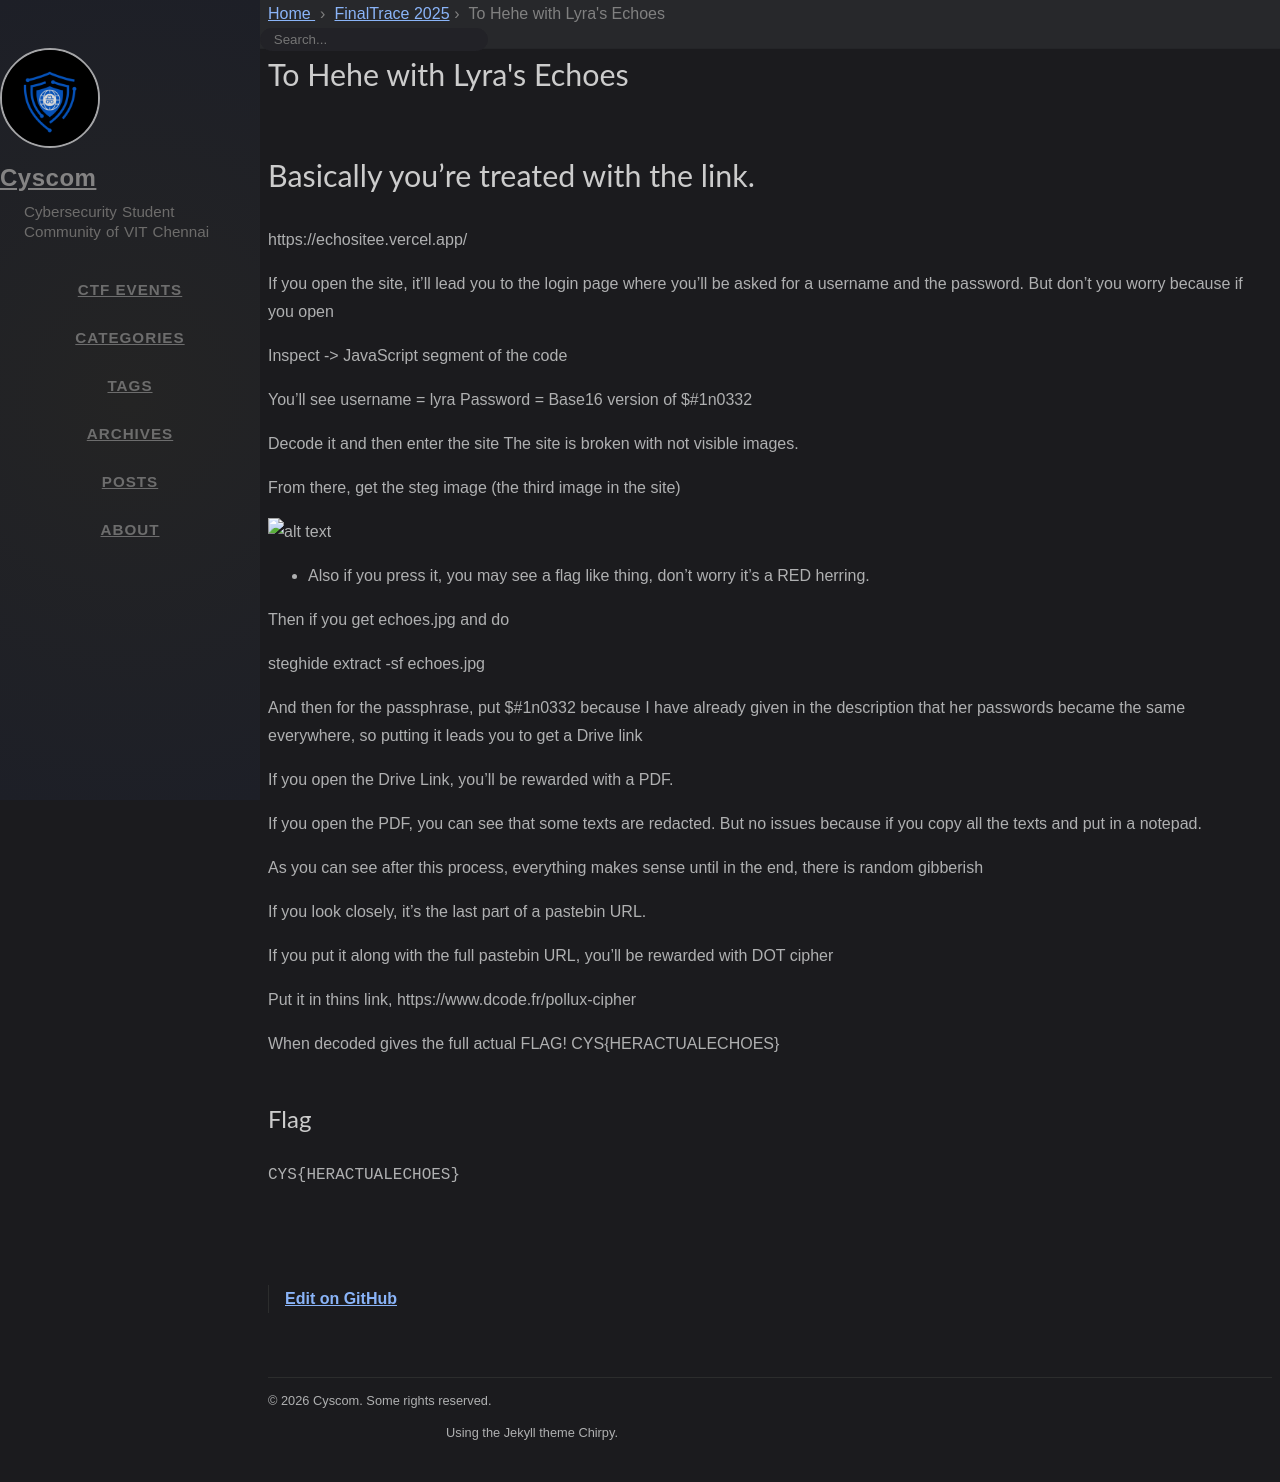

repository: cyscomvit/writeups · page: writeups/FinalTrace_2025/29-ToHehewithLyrasEchoes.html · generator: jekyll

---
layout: writeup

title: To Hehe with Lyra's Echoes
difficulty: Medium
points: 500
categories: [General]
tags: []

flag: CYS{HERACTUALECHOES}
---


# Basically you're treated with the link.
https://echositee.vercel.app/

If you open the site, it'll lead you to the login page where you'll be asked for a username and the password. But don't you worry because if you open

Inspect -> JavaScript segment of the code

You'll see username = lyra
Password = Base16 version of $#1n0332

Decode it and then enter the site 
The site is broken with not visible images. 

From there, get the steg image (the third image in the site)

![alt text](image-1.png)

- Also if you press it, you may see a flag like thing, don't worry it's a RED herring.

Then if you get echoes.jpg and do

steghide extract -sf echoes.jpg

And then for the passphrase, put $#1n0332 because I have already given in the description that her passwords became the same everywhere, so putting it leads you to get a Drive link

If you open the Drive Link, you'll be rewarded with a PDF.

If you open the PDF, you can see that some texts are redacted. But no issues because if you copy all the texts and put in a notepad.

As you can see after this process, everything makes sense until in the end, there is random gibberish

If you look closely, it's the last part of a pastebin URL.

If you put it along with the full pastebin URL, you'll be rewarded with DOT cipher 

Put it in thins link,
https://www.dcode.fr/pollux-cipher

When decoded gives the full actual FLAG!
CYS{HERACTUALECHOES}
